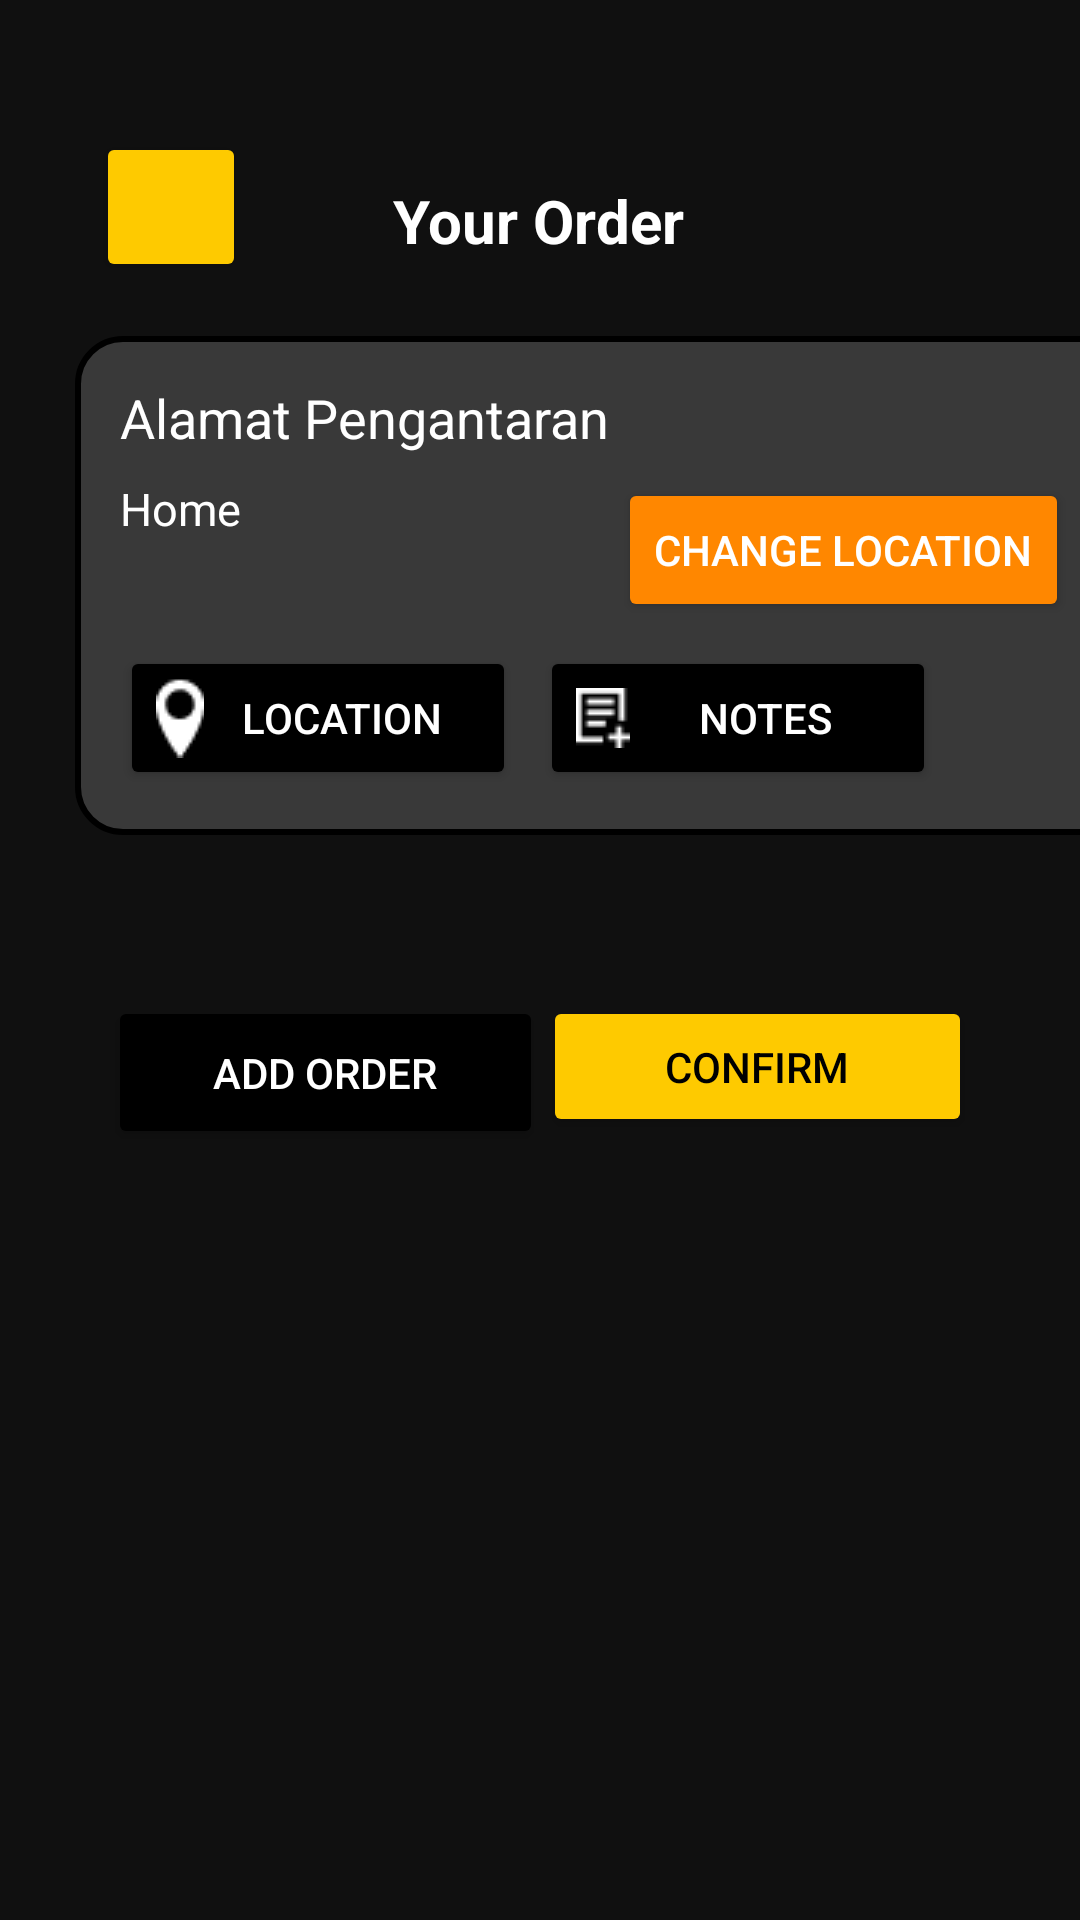

Reconstruct the res/layout file that produces this screen, plus the resources it refers to.
<!-- AndroidManifest.xml: application theme Theme.FastPlannerRegister -->
<!-- res/layout/activity_konfir_pesanan.xml -->
<?xml version="1.0" encoding="utf-8"?>
<androidx.constraintlayout.widget.ConstraintLayout xmlns:android="http://schemas.android.com/apk/res/android"
    xmlns:app="http://schemas.android.com/apk/res-auto"
    xmlns:tools="http://schemas.android.com/tools"
    android:layout_width="match_parent"
    android:layout_height="match_parent"
    android:background="#101010"
    tools:context=".MainActivity">

    <Button
        android:id="@+id/btn_back"
        android:layout_width="50dp"
        android:layout_height="50dp"
        android:layout_marginStart="32dp"
        android:layout_marginTop="44dp"
        android:backgroundTint="#FECA00"
        android:paddingStart="25dp"
        android:textColor="@android:color/black"
        app:cornerRadius="15dp"
        app:layout_constraintStart_toStartOf="parent"
        app:layout_constraintTop_toTopOf="parent" />

    <ImageView
        android:id="@+id/icon_back"
        android:layout_width="30dp"
        android:layout_height="wrap_content"
        android:layout_marginStart="10dp"
        android:src="@drawable/back"
        app:layout_constraintBottom_toBottomOf="@+id/btn_back"
        app:layout_constraintStart_toStartOf="@+id/btn_back"
        app:layout_constraintTop_toTopOf="@+id/btn_back" />

    <TextView
        android:id="@+id/judul_order"
        android:layout_width="wrap_content"
        android:layout_height="wrap_content"
        android:layout_marginTop="60dp"
        android:text="Your Order"
        android:textColor="@android:color/white"
        android:textSize="20sp"
        android:textStyle="bold"
        app:layout_constraintEnd_toEndOf="parent"
        app:layout_constraintHorizontal_bias="0.498"
        app:layout_constraintStart_toStartOf="parent"
        app:layout_constraintTop_toTopOf="parent" />

    <LinearLayout
        android:id="@+id/box_alamat"
        android:layout_width="362dp"
        android:layout_height="0dp"
        android:background="@drawable/rounded_rectangle"
        android:orientation="vertical"
        android:padding="15dp"
        android:layout_margin="25dp"
        app:layout_constraintStart_toStartOf="parent"
        app:layout_constraintTop_toBottomOf="@id/judul_order">

        
        <TextView
            android:id="@+id/alamat_pengantaran"
            android:layout_width="wrap_content"
            android:layout_height="wrap_content"
            android:text="Alamat Pengantaran"
            android:textColor="#ffffff"
            android:textSize="18sp" />

        <LinearLayout
            android:layout_width="match_parent"
            android:layout_height="wrap_content"
            android:orientation="horizontal"
            android:layout_marginTop="8dp">

            
            <TextView
                android:id="@+id/alamat_pengantaran2"
                android:layout_width="162dp"
                android:layout_height="wrap_content"
                android:text="Home"
                android:textColor="#ffffff"
                android:textSize="15sp" />

            
            <Button
                android:id="@+id/change_location"
                android:layout_width="wrap_content"
                android:layout_height="wrap_content"
                android:layout_gravity="end"
                android:layout_marginStart="4dp"
                android:backgroundTint="#FF8700"
                android:text="Change Location"
                android:textColor="#ffffff" />
        </LinearLayout>

        

        

        <LinearLayout
            android:layout_width="match_parent"
            android:layout_height="wrap_content"
            android:orientation="horizontal"
            android:layout_marginRight="60dp"
            android:layout_marginTop="8dp">

            
            <Button
                android:id="@+id/btn_location"
                android:layout_width="0dp"
                android:layout_height="wrap_content"
                android:layout_weight="1"
                android:layout_marginEnd="4dp"
                android:backgroundTint="#000000"
                android:text="Location"
                android:textColor="#ffffff"
                android:drawableLeft="@drawable/location" />

            
            <Button
                android:id="@+id/btn_notes"
                android:layout_width="0dp"
                android:layout_height="wrap_content"
                android:layout_weight="1"
                android:layout_marginStart="4dp"
                android:backgroundTint="#000000"
                android:text="Notes"
                android:textColor="#ffffff"
                android:drawableLeft="@drawable/notes" />
        </LinearLayout>
    </LinearLayout>


    <Button
        android:id="@+id/btn_add"
        android:layout_width="145dp"
        android:layout_height="51dp"
        android:layout_marginStart="40dp"
        android:layout_marginTop="332dp"
        android:backgroundTint="#000000"
        android:text="Add Order"
        android:textColor="@android:color/white"
        app:cornerRadius="20dp"
        app:layout_constraintEnd_toStartOf="@+id/btn_confirm"
        app:layout_constraintStart_toStartOf="parent"
        app:layout_constraintTop_toTopOf="parent" />

    <Button
        android:id="@+id/btn_confirm"
        android:layout_width="143dp"
        android:layout_height="47dp"
        android:layout_marginTop="332dp"
        android:layout_marginEnd="40dp"
        android:backgroundTint="#FECA00"
        android:text="Confirm"
        android:textColor="@android:color/black"
        app:cornerRadius="20dp"
        app:layout_constraintEnd_toEndOf="parent"
        app:layout_constraintStart_toEndOf="@+id/btn_add"
        app:layout_constraintTop_toTopOf="parent" />
</androidx.constraintlayout.widget.ConstraintLayout>
<!-- resources referenced by this layout -->
<resources>
  <!-- drawable back: png bitmap (drawable, 345 bytes) -->
  <!-- drawable location: png bitmap (drawable, 343 bytes) -->
  <!-- drawable notes: png bitmap (drawable, 266 bytes) -->
  <!-- drawable rounded_rectangle (drawable) -->
  <shape xmlns:android="http://schemas.android.com/apk/res/android">
      <solid android:color="#393939"/>
      <corners android:radius="15dp"/>
      <stroke
          android:color="#000000"
      android:width="2dp"/>
  </shape>
  <style name="Theme.FastPlannerRegister" parent="Base.Theme.FastPlannerRegister" />
  <style name="Base.Theme.FastPlannerRegister" parent="Theme.Material3.DayNight.NoActionBar">
          
          
      </style>
</resources>
